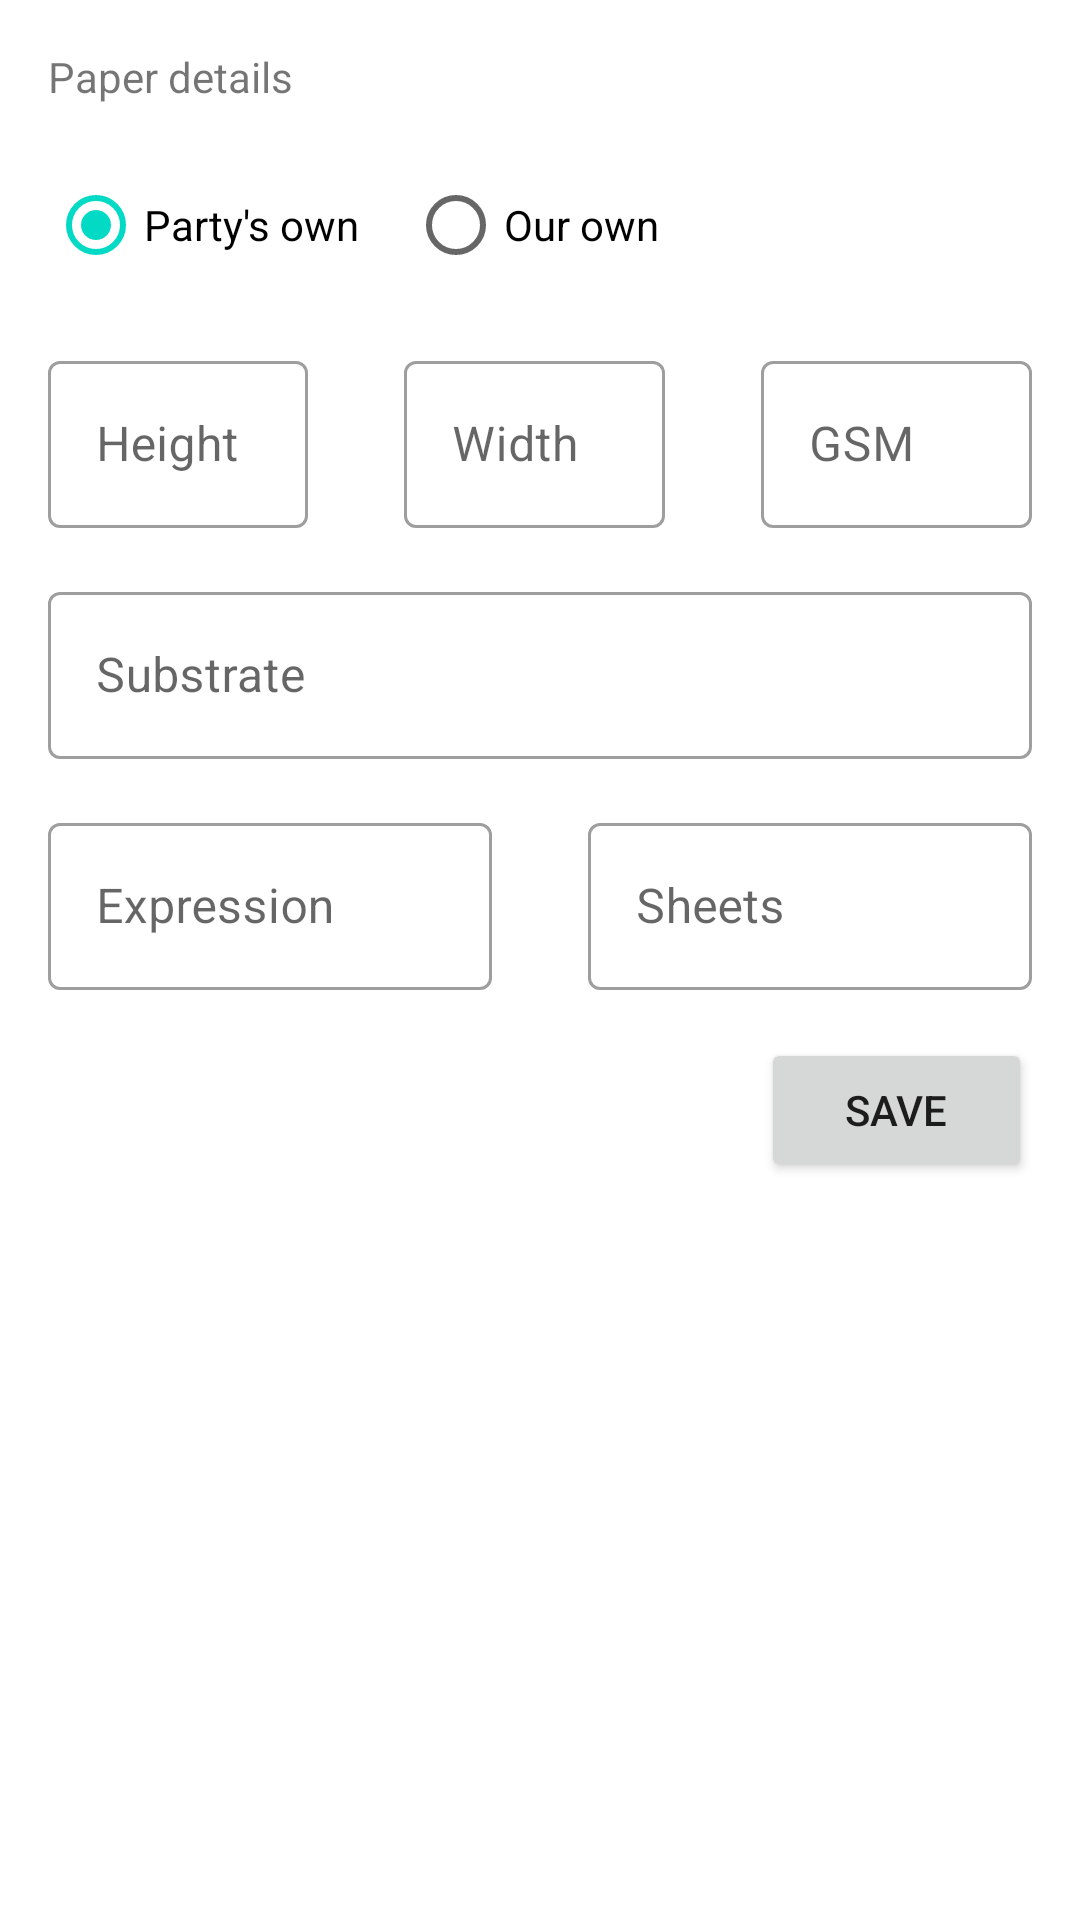

Android layout source for this screen:
<!-- AndroidManifest.xml: application theme Theme.JobFlow -->
<!-- res/layout/dialog_paper_detail.xml -->
<?xml version="1.0" encoding="utf-8"?>
<ScrollView xmlns:android="http://schemas.android.com/apk/res/android"
    xmlns:app="http://schemas.android.com/apk/res-auto"
    android:layout_width="match_parent"
    android:layout_height="match_parent">

    <androidx.constraintlayout.widget.ConstraintLayout
        android:layout_width="match_parent"
        android:layout_height="wrap_content">

        <TextView
            android:id="@+id/lbl_heading"
            style="@style/FragmentHeadingText"
            android:layout_width="wrap_content"
            android:layout_height="wrap_content"
            android:layout_marginStart="16dp"
            android:layout_marginTop="16dp"
            android:text="@string/paper_details"
            app:layout_constraintStart_toStartOf="parent"
            app:layout_constraintTop_toTopOf="parent" />

        <RadioGroup
            android:id="@+id/radio_group_paper_owner"
            android:layout_width="match_parent"
            android:layout_height="wrap_content"
            app:layout_constraintTop_toBottomOf="@id/lbl_heading"
            android:layout_margin="16dp"
            android:orientation="horizontal">

            <RadioButton
                android:id="@+id/radio_button_party_own"
                android:layout_width="wrap_content"
                android:layout_height="wrap_content"
                android:text="@string/party_own"
                android:checked="true"/>

            <RadioButton
                android:id="@+id/radio_button_our_own"
                android:layout_width="wrap_content"
                android:layout_height="wrap_content"
                android:text="@string/our_own"
                android:layout_marginStart="16dp"/>


        </RadioGroup>

        <com.google.android.material.textfield.TextInputLayout
            android:id="@+id/layout_height"
            android:layout_width="0dp"
            android:layout_height="wrap_content"
            android:layout_marginTop="16dp"
            android:layout_marginStart="16dp"
            android:layout_marginEnd="16dp"
            android:hint="@string/height"
            style="@style/Widget.MaterialComponents.TextInputLayout.OutlinedBox"
            app:layout_constraintEnd_toStartOf="@+id/guideline1"
            app:layout_constraintStart_toStartOf="parent"
            app:layout_constraintTop_toBottomOf="@+id/radio_group_paper_owner">

            <com.google.android.material.textfield.TextInputEditText
                android:id="@+id/txt_height"
                android:layout_width="match_parent"
                android:layout_height="wrap_content"
                android:inputType="numberDecimal"
                android:imeOptions="actionNext"
                android:nextFocusForward="@id/txt_width"
                android:selectAllOnFocus="true"
                android:maxLength="5"
                android:maxLines="1"/>

        </com.google.android.material.textfield.TextInputLayout>

        <com.google.android.material.textfield.TextInputLayout
            android:id="@+id/layout_width"
            android:layout_width="0dp"
            android:layout_height="wrap_content"
            android:layout_marginTop="16dp"
            android:layout_marginStart="16dp"
            android:layout_marginEnd="16dp"
            android:hint="@string/width"
            style="@style/Widget.MaterialComponents.TextInputLayout.OutlinedBox"
            app:layout_constraintEnd_toStartOf="@+id/guideline2"
            app:layout_constraintStart_toStartOf="@+id/guideline1"
            app:layout_constraintTop_toBottomOf="@+id/radio_group_paper_owner">

            <com.google.android.material.textfield.TextInputEditText
                android:id="@+id/txt_width"
                android:layout_width="match_parent"
                android:layout_height="wrap_content"
                android:inputType="numberDecimal"
                android:imeOptions="actionNext"
                android:nextFocusForward="@id/txt_gsm"
                android:selectAllOnFocus="true"
                android:maxLength="5"
                android:maxLines="1"/>

        </com.google.android.material.textfield.TextInputLayout>

        <com.google.android.material.textfield.TextInputLayout
            android:id="@+id/layout_gsm"
            android:layout_width="0dp"
            android:layout_height="wrap_content"
            android:layout_marginTop="16dp"
            android:layout_marginStart="16dp"
            android:layout_marginEnd="16dp"
            android:hint="@string/gsm"
            style="@style/Widget.MaterialComponents.TextInputLayout.OutlinedBox"
            app:layout_constraintEnd_toEndOf="parent"
            app:layout_constraintStart_toStartOf="@+id/guideline2"
            app:layout_constraintTop_toBottomOf="@+id/radio_group_paper_owner">

            <com.google.android.material.textfield.TextInputEditText
                android:id="@+id/txt_gsm"
                android:layout_width="match_parent"
                android:layout_height="wrap_content"
                android:inputType="numberDecimal"
                android:imeOptions="actionNext"
                android:nextFocusForward="@id/txt_substrate"
                android:selectAllOnFocus="true"
                android:maxLength="3"
                android:maxLines="1"/>

        </com.google.android.material.textfield.TextInputLayout>

        <com.google.android.material.textfield.TextInputLayout
            android:id="@+id/layout_substrate"
            android:layout_width="0dp"
            android:layout_height="wrap_content"
            android:layout_marginTop="16dp"
            android:layout_marginStart="16dp"
            android:layout_marginEnd="16dp"
            android:hint="@string/substrate"
            style="@style/Widget.MaterialComponents.TextInputLayout.OutlinedBox"
            app:layout_constraintEnd_toEndOf="parent"
            app:layout_constraintStart_toStartOf="parent"
            app:layout_constraintTop_toBottomOf="@+id/layout_height">

            <com.google.android.material.textfield.TextInputEditText
                android:id="@+id/txt_substrate"
                android:layout_width="match_parent"
                android:layout_height="wrap_content"
                android:inputType="text"
                android:imeOptions="actionNext"
                android:nextFocusForward="@id/txt_expression"
                android:selectAllOnFocus="true"
                android:maxLines="1"/>

        </com.google.android.material.textfield.TextInputLayout>

        <com.google.android.material.textfield.TextInputLayout
            android:id="@+id/layout_expression"
            style="@style/Widget.MaterialComponents.TextInputLayout.OutlinedBox"
            android:layout_width="0dp"
            android:layout_height="wrap_content"
            android:layout_marginTop="16dp"
            android:layout_marginStart="16dp"
            android:layout_marginEnd="16dp"
            android:hint="@string/expression"
            app:layout_constraintEnd_toEndOf="@id/guideline_center"
            app:layout_constraintStart_toStartOf="parent"
            app:layout_constraintTop_toBottomOf="@+id/layout_substrate">

            <com.google.android.material.textfield.TextInputEditText
                android:id="@+id/txt_expression"
                android:layout_width="match_parent"
                android:layout_height="wrap_content"
                android:inputType="text"
                android:nextFocusForward="@id/txt_sheets"
                android:selectAllOnFocus="true"
                android:imeOptions="actionNext"
                android:maxLines="1" />

        </com.google.android.material.textfield.TextInputLayout>


        <com.google.android.material.textfield.TextInputLayout
            android:id="@+id/layout_sheets"
            style="@style/Widget.MaterialComponents.TextInputLayout.OutlinedBox"
            android:layout_width="0dp"
            android:layout_height="wrap_content"
            android:layout_marginTop="16dp"
            android:layout_marginStart="16dp"
            android:layout_marginEnd="16dp"
            android:hint="@string/sheets"
            app:layout_constraintEnd_toEndOf="parent"
            app:layout_constraintStart_toStartOf="@id/guideline_center"
            app:layout_constraintTop_toBottomOf="@+id/layout_substrate">

            <com.google.android.material.textfield.TextInputEditText
                android:id="@+id/txt_sheets"
                android:layout_width="match_parent"
                android:layout_height="wrap_content"
                android:inputType="number"
                android:selectAllOnFocus="true"
                android:imeOptions="actionDone"
                android:maxLength="6"
                android:maxLines="1" />

        </com.google.android.material.textfield.TextInputLayout>

        <Button
            android:id="@+id/btn_save"
            android:layout_width="0dp"
            android:layout_height="wrap_content"
            android:text="@string/save"
            android:layout_margin="16dp"
            app:layout_constraintEnd_toEndOf="parent"
            app:layout_constraintStart_toStartOf="@+id/guideline2"
            app:layout_constraintTop_toBottomOf="@+id/layout_sheets"
            app:layout_constraintBottom_toBottomOf="parent"/>

        <androidx.constraintlayout.widget.Guideline
            android:id="@+id/guideline1"
            android:layout_width="wrap_content"
            android:layout_height="wrap_content"
            android:orientation="vertical"
            app:layout_constraintGuide_percent="0.33" />

        <androidx.constraintlayout.widget.Guideline
            android:id="@+id/guideline2"
            android:layout_width="wrap_content"
            android:layout_height="wrap_content"
            android:orientation="vertical"
            app:layout_constraintGuide_percent="0.66" />

        <androidx.constraintlayout.widget.Guideline
            android:id="@+id/guideline_center"
            android:layout_width="wrap_content"
            android:layout_height="wrap_content"
            android:orientation="vertical"
            app:layout_constraintGuide_percent="0.5" />

    </androidx.constraintlayout.widget.ConstraintLayout>


</ScrollView>
<!-- resources referenced by this layout -->
<resources>
  <string name="expression">Expression</string>
  <string name="gsm">GSM</string>
  <string name="height">Height</string>
  <string name="our_own">Our own</string>
  <string name="paper_details">Paper details</string>
  <string name="party_own">Party\'s own</string>
  <string name="save">Save</string>
  <string name="sheets">Sheets</string>
  <string name="substrate">Substrate</string>
  <string name="width">Width</string>
  <style name="FragmentHeadingText">
          <item name="android:textColor">@color/white</item>
          <item name="android:textSize">@dimen/fragment_heading_text_size</item>
          <item name="fontFamily">@font/segoeui</item>
      </style>
  <style name="Theme.JobFlow" parent="Theme.MaterialComponents.DayNight.DarkActionBar">
          
          <item name="colorPrimary">@color/purple_500</item>
          <item name="colorPrimaryVariant">@color/purple_700</item>
          <item name="colorOnPrimary">@color/white</item>
          
          <item name="colorSecondary">@color/teal_200</item>
          <item name="colorSecondaryVariant">@color/teal_700</item>
          <item name="colorOnSecondary">@color/black</item>
          
          <item name="android:statusBarColor">?attr/colorPrimaryVariant</item>
          
          <item name="colorDarkOnLight">@android:color/white</item>
          <item name="colorLightOnDark">@android:color/black</item>
      </style>
  <color name="white">#FFFFFF</color>
  <dimen name="fragment_heading_text_size">24sp</dimen>
  <color name="purple_500">#FF6200EE</color>
  <color name="purple_700">#FF3700B3</color>
  <color name="teal_200">#FF03DAC5</color>
  <color name="teal_700">#FF018786</color>
  <color name="black">#FF000000</color>
</resources>
